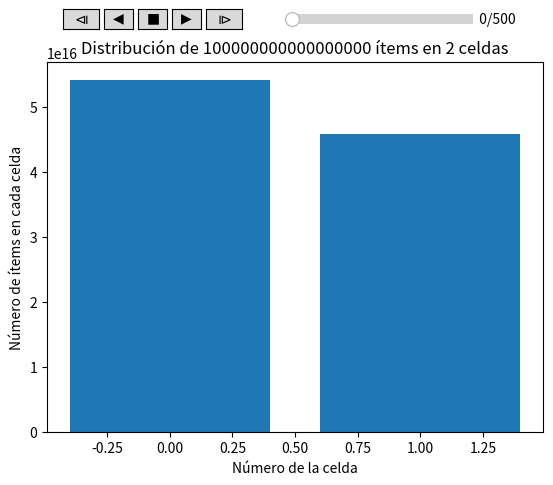

This chart was generated by the following Python code:
import numpy as np

import matplotlib.pyplot as plt
import matplotlib.patches as patches
import matplotlib.path as path
import matplotlib.animation as animation
from matplotlib.animation import FuncAnimation
import mpl_toolkits.axes_grid1
import matplotlib.widgets

from numpy import *
from time import sleep

class Player(FuncAnimation):
    def __init__(self, fig, func, frames=None, init_func=None, fargs=None,
                 save_count=None, mini=0, maxi=100, pos=(0.15, 0.95), **kwargs):
        self.i = 0
        self.min=mini
        self.max=maxi
        self.runs = True
        self.forwards = True
        self.fig = fig
        self.func = func
        self.setup(pos)
        FuncAnimation.__init__(self,self.fig, self.update, frames=self.play(),
                                           init_func=init_func, fargs=fargs,
                                           save_count=save_count, **kwargs )

    def play(self):
        while self.runs:
            self.i = self.i+self.forwards-(not self.forwards)
            if self.i > self.min and self.i < self.max:
                yield self.i
            else:
                self.stop()
                yield self.i

    def start(self):
        self.runs=True
        self.event_source.start()

    def stop(self, event=None):
        self.runs = False
        self.event_source.stop()

    def forward(self, event=None):
        self.forwards = True
        self.start()
    def backward(self, event=None):
        self.forwards = False
        self.start()
    def oneforward(self, event=None):
        self.forwards = True
        self.onestep()
    def onebackward(self, event=None):
        self.forwards = False
        self.onestep()

    def onestep(self):
        if self.i > self.min and self.i < self.max:
            self.i = self.i+self.forwards-(not self.forwards)
        elif self.i == self.min and self.forwards:
            self.i+=1
        elif self.i == self.max and not self.forwards:
            self.i-=1
        self.func(self.i)
        self.slider.set_val(self.i)
        self.fig.canvas.draw_idle()

    def setup(self, pos):
        playerax = self.fig.add_axes([pos[0],pos[1], 0.64, 0.04])
        divider = mpl_toolkits.axes_grid1.make_axes_locatable(playerax)

        bax = divider.append_axes("right", size="80%", pad=0.05)
        sax = divider.append_axes("right", size="80%", pad=0.05)
        fax = divider.append_axes("right", size="80%", pad=0.05)
        ofax = divider.append_axes("right", size="100%", pad=0.05)
        sliderax = divider.append_axes("right", size="500%", pad=0.5)

        self.button_oneback =    matplotlib.widgets.Button(playerax, label=u'$\u29CF$')
        self.button_back =       matplotlib.widgets.Button(bax,      label=u'$\u25C0$')
        self.button_stop =       matplotlib.widgets.Button(sax,      label=u'$\u25A0$')
        self.button_forward =    matplotlib.widgets.Button(fax,      label=u'$\u25B6$')
        self.button_oneforward = matplotlib.widgets.Button(ofax,     label=u'$\u29D0$')

        self.button_oneback.on_clicked(self.onebackward)
        self.button_back.on_clicked(self.backward)
        self.button_stop.on_clicked(self.stop)
        self.button_forward.on_clicked(self.forward)
        self.button_oneforward.on_clicked(self.oneforward)

        self.slider = matplotlib.widgets.Slider(sliderax, '',
                                                self.min, self.max, valinit=self.i,
                                                facecolor='#badffb',
                                                valfmt=' %d/{}'.format(self.max))
        self.slider.on_changed(self.set_pos)

    def set_pos(self,i):
        self.i = int(self.slider.val)
        self.func(self.i)

    def update(self,i):
        self.slider.set_val(i)


# MAIN

g_nitems =    100000000000000000
g_ncells =   2

def genDist(nitems, ncells):
    r = sort(random.randint(0, nitems+1, ncells-1))
    return concatenate((r,[nitems])) - concatenate(([0],r))

x_pos = arange(g_ncells)

fig=plt.figure()
plt.ylabel('Número de ítems en cada celda')
plt.xlabel('Número de la celda')
plt.title('Distribución de '+ str(g_nitems) + ' ítems en ' + str(g_ncells) + " celdas")

n=100 #Number of frames
barcollection = plt.bar(x_pos,genDist(g_nitems, g_ncells))

def animate(i):
    y=genDist(g_nitems, g_ncells)
    for i, b in enumerate(barcollection):
        b.set_height(y[i])

# anim=animation.FuncAnimation(fig,animate,repeat=False,blit=False,frames=n,
#                              interval=100)


ani = Player(fig, animate, maxi=500)


# ani.save('mymovie.mp4',writer=animation.FFMpegWriter(fps=10))
plt.show()
